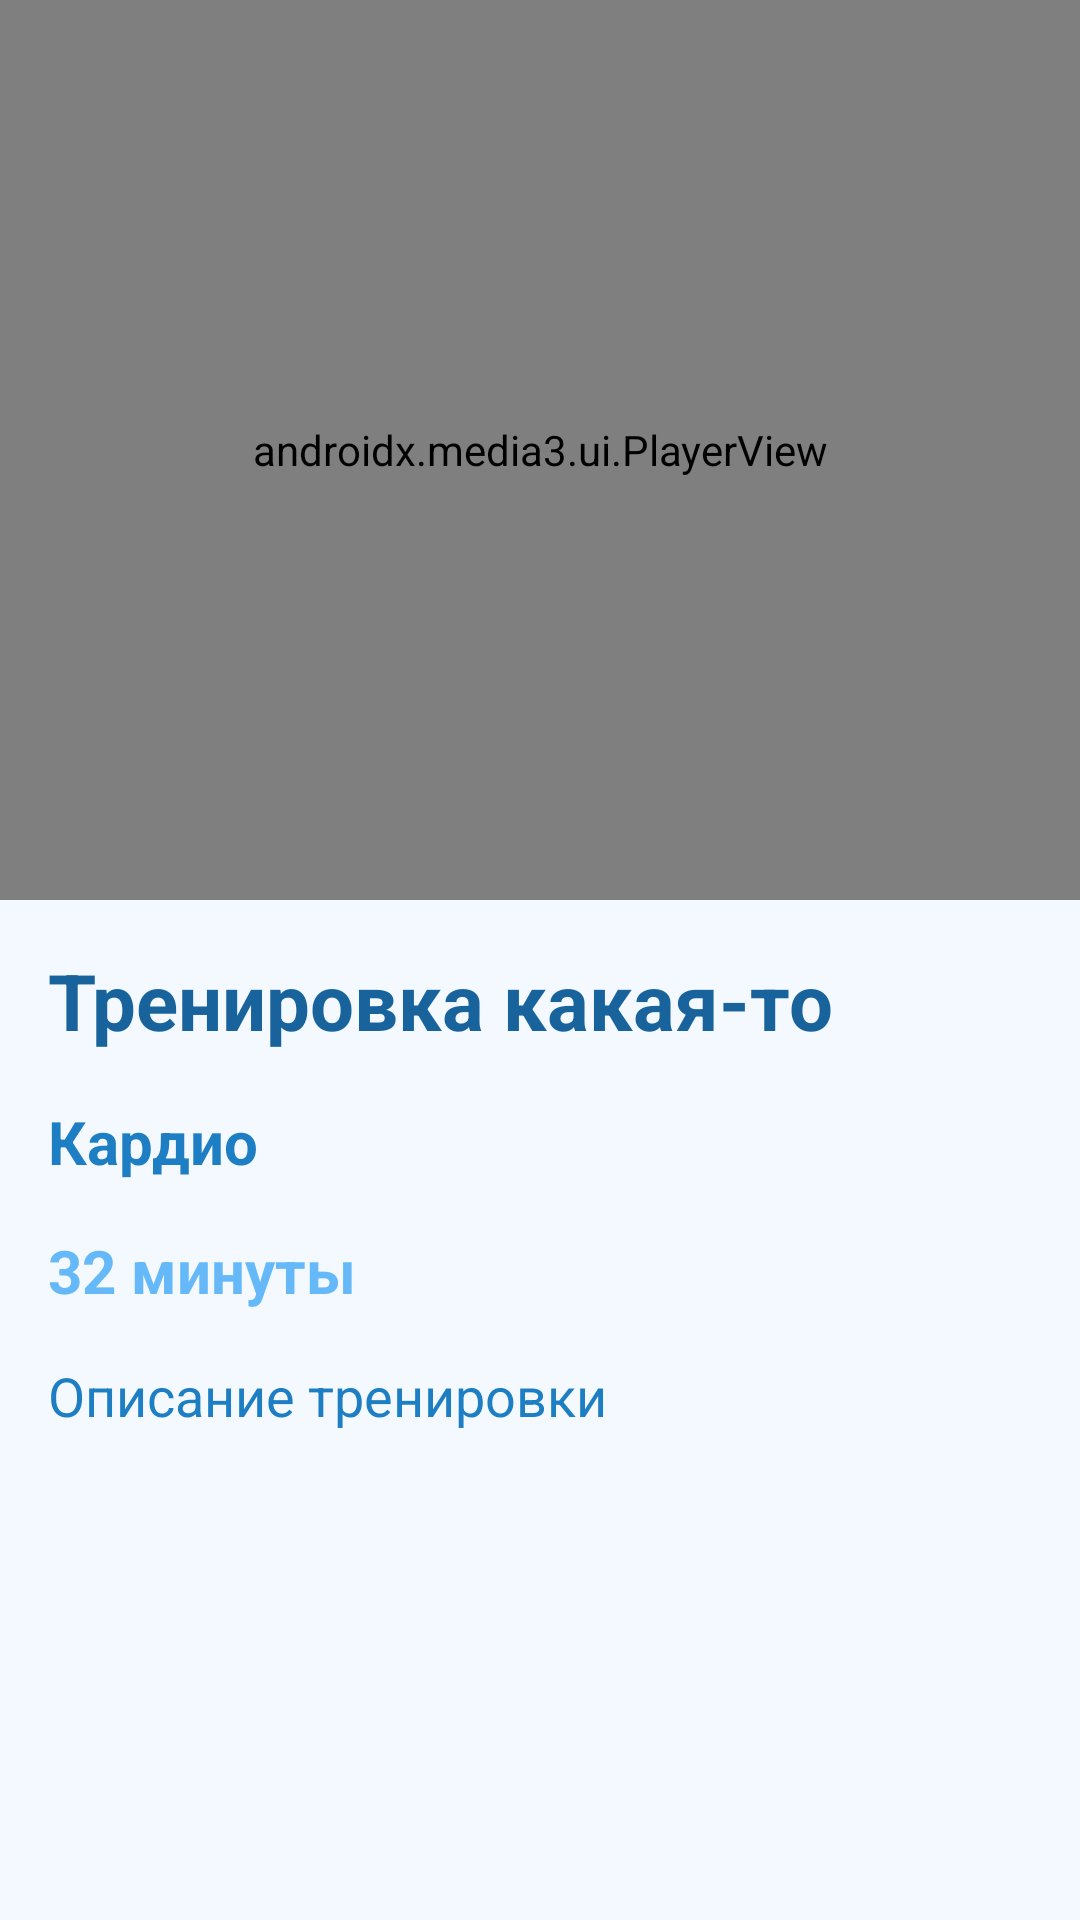

The Android layout XML behind this screen, and the referenced resources:
<!-- AndroidManifest.xml: application theme Theme.Workout -->
<!-- res/layout/fragment_workout_details.xml -->
<?xml version="1.0" encoding="utf-8"?>
<androidx.constraintlayout.widget.ConstraintLayout xmlns:android="http://schemas.android.com/apk/res/android"
    xmlns:app="http://schemas.android.com/apk/res-auto"
    xmlns:tools="http://schemas.android.com/tools"
    android:layout_width="match_parent"
    android:layout_height="match_parent"
    app:layout_behavior="@string/appbar_scrolling_view_behavior"
    tools:context=".presentation.ui.workoutdetails.WorkoutDetails">

    <androidx.media3.ui.PlayerView
        android:id="@+id/playerView"
        android:layout_width="match_parent"
        android:layout_height="300dp"
        android:background="@color/background"
        android:keepScreenOn="true"
        app:animation_enabled="false"
        app:buffered_color="#E6E6EA"
        app:controller_layout_id="@layout/custom_controls"
        app:layout_constraintEnd_toEndOf="parent"
        app:layout_constraintStart_toStartOf="parent"
        app:layout_constraintTop_toTopOf="parent"
        app:played_color="@color/text_primary"
        app:scrubber_color="@color/text_primary"
        app:unplayed_color="#B3B3B3" />

    <ProgressBar
        android:id="@+id/playerProgressBar"
        android:layout_width="48dp"
        android:layout_height="48dp"
        android:layout_gravity="center"
        android:indeterminateTint="@color/accent"
        app:layout_constraintBottom_toBottomOf="@id/playerView"
        app:layout_constraintEnd_toEndOf="@id/playerView"
        app:layout_constraintStart_toStartOf="@id/playerView"
        app:layout_constraintTop_toTopOf="@id/playerView" />

    <LinearLayout
        android:id="@+id/workoutDetails"
        android:layout_width="match_parent"
        android:layout_height="0dp"
        android:layout_marginHorizontal="@dimen/fab_margin"
        android:orientation="vertical"
        android:paddingBottom="@dimen/fab_margin"
        app:layout_constraintEnd_toEndOf="parent"
        app:layout_constraintStart_toStartOf="parent"
        app:layout_constraintTop_toBottomOf="@id/playerView">

        <TextView
            android:id="@+id/workout_title"
            android:layout_width="match_parent"
            android:layout_height="wrap_content"
            android:layout_marginTop="@dimen/fab_margin"
            android:maxLines="2"
            android:text="Тренировка какая-то"
            android:textColor="@color/text_primary"
            android:textSize="@dimen/text_large"
            android:textStyle="bold" />

        <TextView
            android:id="@+id/workout_type"
            android:layout_width="wrap_content"
            android:layout_height="wrap_content"
            android:layout_marginTop="@dimen/fab_margin"
            android:ellipsize="end"
            android:text="Кардио"
            android:textColor="@color/text_secondary"
            android:textSize="@dimen/text_title"
            android:textStyle="bold" />

        <TextView
            android:id="@+id/workout_duration"
            android:layout_width="wrap_content"
            android:layout_height="wrap_content"
            android:layout_marginTop="@dimen/fab_margin"
            android:maxLines="1"
            android:text="32 минуты"
            android:textColor="@color/text_light"
            android:textSize="@dimen/text_title"
            android:textStyle="bold" />

        <TextView
            android:id="@+id/workout_description"
            android:layout_width="match_parent"
            android:layout_height="wrap_content"
            android:layout_marginTop="@dimen/fab_margin"
            android:text="Описание тренировки"
            android:textColor="@color/text_secondary"
            android:textSize="@dimen/text_subtitle" />
    </LinearLayout>

    <include
        android:id="@+id/loadingErrorBlock"
        layout="@layout/base_state_view"
        android:layout_width="match_parent"
        android:layout_height="match_parent" />
</androidx.constraintlayout.widget.ConstraintLayout>
<!-- res/layout/custom_controls.xml (included above) -->
<?xml version="1.0" encoding="utf-8"?>
<androidx.constraintlayout.widget.ConstraintLayout xmlns:android="http://schemas.android.com/apk/res/android"
    xmlns:app="http://schemas.android.com/apk/res-auto"
    android:layout_width="match_parent"
    android:layout_height="match_parent"
    android:background="#33000000">

    <LinearLayout
        android:layout_width="wrap_content"
        android:layout_height="wrap_content"
        android:layout_marginHorizontal="@dimen/med_margin"
        android:layout_marginTop="@dimen/large_margin"
        android:layout_marginEnd="@dimen/med_margin"
        android:clickable="true"
        android:gravity="center"
        android:orientation="horizontal"
        app:layout_constraintEnd_toEndOf="parent"
        app:layout_constraintTop_toTopOf="parent">

        <LinearLayout
            android:id="@+id/playback_speed_container"
            android:layout_width="wrap_content"
            android:layout_height="wrap_content"
            android:layout_marginEnd="@dimen/fab_margin"
            android:clickable="true"
            android:gravity="center"
            android:orientation="vertical">

            <ImageView
                android:id="@+id/playback_speed"
                android:layout_width="22dp"
                android:layout_height="22dp"
                android:src="@drawable/exo_ic_speed"
                app:tint="@color/white"/>


            <TextView
                android:id="@+id/speed_text"
                android:layout_width="wrap_content"
                android:layout_height="wrap_content"
                android:text="1x"
                android:textColor="@color/white"
                android:textSize="@dimen/text_info" />
        </LinearLayout>

        <LinearLayout
            android:id="@+id/quality_container"
            android:layout_width="wrap_content"
            android:layout_height="wrap_content"
            android:clickable="true"
            android:layout_marginEnd="@dimen/fab_margin"

            android:gravity="center"
            android:orientation="vertical">

            <ImageView
                android:id="@+id/quality_button"
                android:layout_width="22dp"
                android:layout_height="22dp"
                android:src="@drawable/exo_ic_settings"
                app:tint="@color/white" />


            <TextView
                android:id="@+id/quality_text"
                android:layout_width="wrap_content"
                android:layout_height="wrap_content"
                android:text="Auto"
                android:textColor="@color/white"
                android:textSize="@dimen/text_info" />
        </LinearLayout>

        <ImageView
            android:id="@+id/full_button"
            android:layout_width="30dp"
            android:layout_height="30dp"
            android:clickable="true"
            android:src="@drawable/ic_baseline_screen_rotation_24"
            app:tint="@color/white" />
    </LinearLayout>

    <ImageView
        android:id="@+id/ten_left_button"
        android:layout_width="54dp"
        android:layout_height="54dp"
        android:clickable="true"
        android:scaleType="centerCrop"
        android:src="@drawable/ic_baseline_replay_10_24"
        app:layout_constraintBottom_toBottomOf="@id/exo_play_pause"
        app:layout_constraintEnd_toStartOf="@id/exo_play_pause"
        app:layout_constraintStart_toStartOf="parent"
        app:layout_constraintTop_toTopOf="@id/exo_play_pause"
        app:tint="@color/white" />

    <ImageView
        android:id="@+id/exo_play_pause"
        android:layout_width="54dp"
        android:layout_height="54dp"
        android:clickable="true"
        android:src="@drawable/exo_ic_pause_circle_filled"
        app:layout_constraintBottom_toBottomOf="parent"
        app:layout_constraintEnd_toEndOf="parent"
        app:layout_constraintStart_toStartOf="parent"
        app:layout_constraintTop_toTopOf="parent"
        app:tint="@color/white" />

    <ImageView
        android:id="@+id/ten_right_button"
        android:layout_width="54dp"
        android:layout_height="54dp"
        android:clickable="true"
        android:scaleType="centerCrop"
        android:src="@drawable/ic_baseline_forward_10_24"
        app:layout_constraintBottom_toBottomOf="@id/exo_play_pause"
        app:layout_constraintEnd_toEndOf="parent"
        app:layout_constraintStart_toEndOf="@id/exo_play_pause"
        app:layout_constraintTop_toTopOf="@id/exo_play_pause"
        app:tint="@color/white" />

    <LinearLayout
        android:id="@+id/progress_container"
        android:layout_width="match_parent"
        android:layout_height="wrap_content"
        android:layout_marginHorizontal="@dimen/med_margin"
        android:layout_marginBottom="@dimen/large_margin"
        android:gravity="bottom"
        android:orientation="horizontal"
        app:layout_constraintBottom_toBottomOf="parent"
        app:layout_constraintEnd_toEndOf="parent"
        app:layout_constraintStart_toStartOf="parent">

        <TextView
            android:id="@+id/exo_position"
            android:layout_width="wrap_content"
            android:layout_height="wrap_content"
            android:text="00"
            android:textColor="@color/white" />


        <androidx.media3.ui.DefaultTimeBar
            android:id="@+id/exo_progress_placeholder"
            android:layout_width="0dp"
            android:layout_height="wrap_content"
            android:layout_marginStart="@dimen/margin"
            android:layout_marginEnd="@dimen/margin"
            android:layout_weight="1" />

        <TextView
            android:id="@+id/exo_duration"
            android:layout_width="wrap_content"
            android:layout_height="wrap_content"
            android:text="00"
            android:textColor="@color/white" />

    </LinearLayout>

</androidx.constraintlayout.widget.ConstraintLayout>
<!-- res/layout/base_state_view.xml (included above) -->
<?xml version="1.0" encoding="utf-8"?>
<FrameLayout xmlns:android="http://schemas.android.com/apk/res/android"
    xmlns:app="http://schemas.android.com/apk/res-auto"
    android:id="@+id/container"
    android:layout_width="match_parent"
    android:layout_height="match_parent"
    android:background="@color/background"
    android:visibility="gone">

    
    <LinearLayout
        android:id="@+id/loadingContainer"
        android:layout_width="match_parent"
        android:layout_height="match_parent"
        android:gravity="center"
        android:orientation="vertical"
        android:padding="32dp"
        android:visibility="gone" >

    <ProgressBar
        android:id="@+id/progressBar"
        android:layout_width="48dp"
        android:layout_height="48dp"
        android:indeterminateTint="@color/accent"
        />
    </LinearLayout>

    
    <LinearLayout
        android:id="@+id/errorContainer"
        android:layout_width="match_parent"
        android:layout_height="match_parent"
        android:gravity="center"
        android:orientation="vertical"
        android:padding="32dp"
        android:visibility="gone">

        <ImageView
            android:id="@+id/ivErrorIcon"
            android:layout_width="80dp"
            android:layout_height="80dp"
            android:contentDescription="Error"
            android:src="@drawable/ic_error_state" />

        <TextView
            android:id="@+id/tvErrorTitle"
            android:layout_width="wrap_content"
            android:layout_height="wrap_content"
            android:layout_marginTop="16dp"
            android:text="Что-то пошло не так"
            android:textColor="@color/text_primary"
            android:textSize="20sp"
            android:textStyle="bold" />

        <TextView
            android:id="@+id/tvErrorMessage"
            android:layout_width="wrap_content"
            android:layout_height="wrap_content"
            android:layout_marginTop="8dp"
            android:gravity="center"
            android:maxWidth="280dp"
            android:text="Упси"
            android:textColor="@color/text_secondary"
            android:textSize="14sp" />

        <com.google.android.material.button.MaterialButton
            android:id="@+id/btnRetry"
            style="@style/Widget.MaterialComponents.Button"
            android:layout_width="wrap_content"
            android:layout_height="wrap_content"
            android:layout_marginTop="24dp"
            android:text="Попробуйте еще"
            app:icon="@drawable/ic_refresh" />
    </LinearLayout>

    
    <LinearLayout
        android:id="@+id/emptyContainer"
        android:layout_width="match_parent"
        android:layout_height="match_parent"
        android:gravity="center"
        android:orientation="vertical"
        android:padding="32dp"
        android:visibility="gone">

        <TextView
            android:id="@+id/tvEmptyTitle"
            android:layout_width="wrap_content"
            android:layout_height="wrap_content"
            android:layout_marginTop="@dimen/fab_margin"
            android:text="Пусто"
            android:textColor="@color/text_primary"
            android:textSize="@dimen/text_title"
            android:textStyle="bold" />

        <TextView
            android:id="@+id/tvEmptyDescription"
            android:layout_width="wrap_content"
            android:layout_height="wrap_content"
            android:layout_marginTop="@dimen/margin"
            android:gravity="center"
            android:text="Нет подходящих тренировок"
            android:textColor="@color/text_secondary"
            android:textSize="@dimen/text_info" />
    </LinearLayout>

</FrameLayout>
<!-- resources referenced by this layout -->
<resources>
  <color name="accent">#2196F3</color>
  <color name="background">#F3F9FF</color>
  <color name="text_light">#65B9F8</color>
  <color name="text_primary">#19639D</color>
  <color name="text_secondary">#1D7EC3</color>
  <color name="white">#FFFFFF</color>
  <dimen name="fab_margin">16dp</dimen>
  <dimen name="large_margin">36dp</dimen>
  <dimen name="margin">8dp</dimen>
  <dimen name="med_margin">24dp</dimen>
  <dimen name="text_info">16sp</dimen>
  <dimen name="text_large">26sp</dimen>
  <dimen name="text_subtitle">18sp</dimen>
  <dimen name="text_title">20sp</dimen>
  <!-- drawable ic_error_state (drawable) -->
  <?xml version="1.0" encoding="utf-8"?>
  <vector xmlns:android="http://schemas.android.com/apk/res/android"
      android:width="80dp"
      android:height="80dp"
      android:viewportWidth="80"
      android:viewportHeight="80">
  
      
      <path
          android:fillColor="@color/accent_light"
          android:pathData="M40,5C20.7,5 5,20.7 5,40s15.7,35 35,35 35,-15.7 35,-35S59.3,5 40,5zM40,65C26.2,65 15,53.8 15,40S26.2,15 40,15 65,26.2 65,40 53.8,65 40,65z"/>
  
      
      <path
          android:fillColor="@color/text_primary"
          android:pathData="M40,22c-1.1,0 -2,0.9 -2,2v18c0,1.1 0.9,2 2,2s2,-0.9 2,-2L42,24c0,-1.1 -0.9,-2 -2,-2z"/>
      <path
          android:fillColor="@color/text_primary"
          android:pathData="M40,48c-1.1,0 -2,0.9 -2,2s0.9,2 2,2 2,-0.9 2,-2 -0.9,-2 -2,-2z"/>
  </vector>
  <!-- drawable ic_refresh (drawable) -->
  <?xml version="1.0" encoding="utf-8"?>
  <vector xmlns:android="http://schemas.android.com/apk/res/android"
      android:width="24dp"
      android:height="24dp"
      android:viewportWidth="24"
      android:viewportHeight="24">
  
      <path
          android:fillColor="#FFFFFF"
          android:pathData="M17.65,6.35C16.2,4.9 14.21,4 12,4c-4.42,0-7.99,3.58-7.99,8s3.57,8 7.99,8c3.73,0 6.84,-2.55 7.73,-6h-2.08c-0.82,2.33-3.04,4-5.65,4-3.31,0-6,-2.69-6,-6s2.69,-6 6,-6c1.66,0 3.14,0.69 4.22,1.78L13,11h7V4l-2.35,2.35z"/>
  </vector>
  <style name="Theme.Workout" parent="Base.Theme.Workout">
          
          <item name="android:navigationBarColor">@android:color/transparent</item>
          <item name="android:statusBarColor">@android:color/transparent</item>
          <item name="android:windowLightStatusBar">?attr/isLightTheme</item>
      </style>
  <color name="accent_light">#E3F2FD</color>
  <style name="Base.Theme.Workout" parent="Theme.Material3.DayNight.NoActionBar">
          <item name="colorPrimary">@color/colorPrimary</item>
          <item name="colorPrimaryDark">@color/colorPrimaryDark</item>
          <item name="colorAccent">@color/colorAccent</item>
          <item name="android:statusBarColor">@color/status_bar</item>
          <item name="android:navigationBarColor">@color/navigation_bar</item>
          <item name="android:windowBackground">@color/background</item>
          <item name="android:editTextColor">@color/text_primary</item>
          <item name="android:textColorHint">@color/text_primary</item>
  
          
          <item name="materialButtonStyle">@style/Widget.MaterialComponents.Button</item>
          <item name="materialCardViewStyle">@style/Widget.MaterialComponents.CardView</item>
          <item name="chipStyle">@style/Widget.MaterialComponents.Chip.Filter</item>
      </style>
  <color name="colorPrimary">#2196F3</color>
  <color name="colorPrimaryDark">#1976D2</color>
  <color name="colorAccent">#2196F3</color>
  <color name="status_bar">#F5F5F5</color>
  <color name="navigation_bar">#F5F5F5</color>
</resources>
